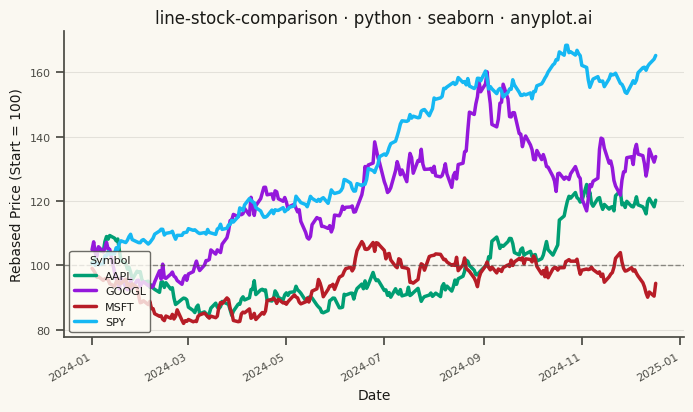

Write the Python code that produced this figure.
""" anyplot.ai
line-stock-comparison: Stock Price Comparison Chart
Library: seaborn 0.13.2 | Python 3.13.13
Quality: 84/100 | Updated: 2026-05-23
"""

import os

import matplotlib.pyplot as plt
import numpy as np
import pandas as pd
import seaborn as sns


# Theme tokens
THEME = os.getenv("ANYPLOT_THEME", "light")
PAGE_BG = "#FAF8F1" if THEME == "light" else "#1A1A17"
ELEVATED_BG = "#FFFDF6" if THEME == "light" else "#242420"
INK = "#1A1A17" if THEME == "light" else "#F0EFE8"
INK_SOFT = "#4A4A44" if THEME == "light" else "#B8B7B0"

ANYPLOT_PALETTE = ["#009E73", "#9418DB", "#B71D27", "#16B8F3"]

# Set seaborn theme BEFORE figure creation
sns.set_theme(
    style="ticks",
    rc={
        "figure.facecolor": PAGE_BG,
        "axes.facecolor": PAGE_BG,
        "axes.edgecolor": INK_SOFT,
        "axes.labelcolor": INK,
        "text.color": INK,
        "xtick.color": INK_SOFT,
        "ytick.color": INK_SOFT,
        "grid.color": INK,
        "grid.alpha": 0.10,
        "legend.facecolor": ELEVATED_BG,
        "legend.edgecolor": INK_SOFT,
    },
)
sns.set_context("notebook", font_scale=1.0)

# Data - Generate synthetic stock price data for 4 tech companies over 1 year
np.random.seed(42)

dates = pd.date_range("2024-01-01", periods=252, freq="B")  # Business days
symbols = ["AAPL", "GOOGL", "MSFT", "SPY"]

# Generate realistic stock price movements using geometric Brownian motion
data = []
for symbol in symbols:
    if symbol == "AAPL":
        drift, volatility = 0.0008, 0.018
    elif symbol == "GOOGL":
        drift, volatility = 0.0006, 0.022
    elif symbol == "MSFT":
        drift, volatility = 0.0010, 0.016
    else:  # SPY (index, lower volatility)
        drift, volatility = 0.0005, 0.010

    returns = np.random.normal(drift, volatility, len(dates))
    price = 100 * np.exp(np.cumsum(returns))  # Start at 100 (already rebased)

    for date, p in zip(dates, price, strict=True):
        data.append({"date": date, "symbol": symbol, "rebased_price": p})

df = pd.DataFrame(data)

# Plot — landscape canvas (3200×1800)
fig, ax = plt.subplots(figsize=(8, 4.5), dpi=400, facecolor=PAGE_BG)
ax.set_facecolor(PAGE_BG)

palette_map = dict(zip(symbols, ANYPLOT_PALETTE, strict=True))

sns.lineplot(
    data=df, x="date", y="rebased_price", hue="symbol", hue_order=symbols, palette=palette_map, linewidth=2.5, ax=ax
)

# Reference line at 100 (starting point)
ax.axhline(y=100, color=INK_SOFT, linestyle="--", linewidth=1.0, alpha=0.6)

# Style
ax.set_xlabel("Date", fontsize=10, color=INK)
ax.set_ylabel("Rebased Price (Start = 100)", fontsize=10, color=INK)
ax.set_title("line-stock-comparison · python · seaborn · anyplot.ai", fontsize=12, fontweight="medium", color=INK)
ax.tick_params(axis="both", labelsize=8, colors=INK_SOFT)

# Legend in lower left to minimize data area overlap
ax.legend(
    title="Symbol",
    fontsize=8,
    title_fontsize=8,
    loc="lower left",
    frameon=True,
    facecolor=ELEVATED_BG,
    edgecolor=INK_SOFT,
)

# Grid — y-axis only for line chart
ax.yaxis.grid(True, alpha=0.10, linewidth=0.8)
ax.set_axisbelow(True)

# Spines — remove top and right
ax.spines["top"].set_visible(False)
ax.spines["right"].set_visible(False)
ax.spines["left"].set_color(INK_SOFT)
ax.spines["bottom"].set_color(INK_SOFT)

# Rotate x-axis dates for readability
fig.autofmt_xdate(rotation=30)

# Save — no bbox_inches='tight' per seaborn canvas rule
plt.savefig(f"plot-{THEME}.png", dpi=400, facecolor=PAGE_BG)
